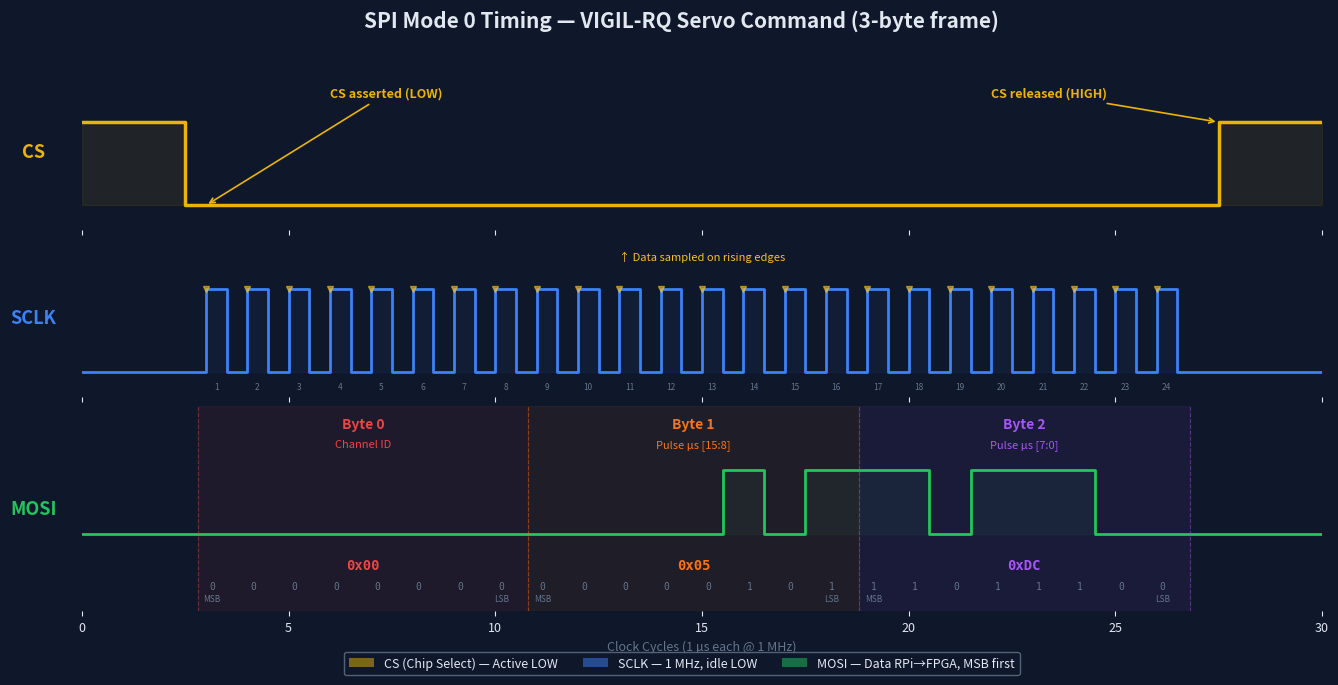

Recreate this plot in Python. (Note: this script raises an exception after producing the figure.)
"""
Generate SPI Mode 0 timing diagram for VIGIL-RQ wiring documentation.
Output: spi_timing.png in control/docs/
"""
import matplotlib.pyplot as plt
import matplotlib.patches as mpatches
import numpy as np

# ── Colours (matching our wiring doc palette) ──
BG       = '#0f172a'
GRID     = '#1e293b'
CS_CLR   = '#eab308'   # yellow
SCLK_CLR = '#3b82f6'   # blue
MOSI_CLR = '#22c55e'   # green
LABEL    = '#e2e8f0'
DIM      = '#64748b'
BYTE_COLORS = ['#ef4444', '#f97316', '#a855f7']  # red, orange, purple for bytes

fig, axes = plt.subplots(3, 1, figsize=(16, 7), sharex=True,
                         gridspec_kw={'height_ratios': [1, 1, 1.3], 'hspace': 0.05})
fig.patch.set_facecolor(BG)
for ax in axes:
    ax.set_facecolor(BG)
    ax.tick_params(colors=LABEL, labelsize=9)
    for spine in ax.spines.values():
        spine.set_visible(False)
    ax.set_yticks([])

# ── Time axis: 1 µs per clock cycle, 24 clocks for 3 bytes ──
# Add padding before and after
t_pad = 3
t_total = t_pad + 24 + t_pad  # 30 total units

# ── CS (active low) ──
ax = axes[0]
cs_t = [0, t_pad-0.5, t_pad-0.5, t_pad+24+0.5, t_pad+24+0.5, t_total]
cs_v = [1, 1, 0, 0, 1, 1]
ax.plot(cs_t, cs_v, color=CS_CLR, linewidth=2.5, solid_capstyle='round')
ax.fill_between(cs_t, cs_v, 0, alpha=0.08, color=CS_CLR)
ax.set_ylim(-0.3, 1.6)
ax.set_ylabel('CS', color=CS_CLR, fontsize=13, fontweight='bold', rotation=0, labelpad=35, va='center')
# Annotations
ax.annotate('CS asserted (LOW)', xy=(t_pad, 0), xytext=(t_pad+3, 1.3),
            color=CS_CLR, fontsize=9, fontweight='bold',
            arrowprops=dict(arrowstyle='->', color=CS_CLR, lw=1.2))
ax.annotate('CS released (HIGH)', xy=(t_pad+24+0.5, 1), xytext=(t_pad+19, 1.3),
            color=CS_CLR, fontsize=9, fontweight='bold',
            arrowprops=dict(arrowstyle='->', color=CS_CLR, lw=1.2))

# ── SCLK (idle low, pulses during transfer) ──
ax = axes[1]
sclk_t = [0]
sclk_v = [0]
for i in range(24):
    t_start = t_pad + i
    # Rising edge
    sclk_t.extend([t_start, t_start])
    sclk_v.extend([0, 1])
    # Falling edge
    sclk_t.extend([t_start + 0.5, t_start + 0.5])
    sclk_v.extend([1, 0])
sclk_t.append(t_total)
sclk_v.append(0)
ax.plot(sclk_t, sclk_v, color=SCLK_CLR, linewidth=2, solid_capstyle='round')
ax.fill_between(sclk_t, sclk_v, 0, alpha=0.06, color=SCLK_CLR)
ax.set_ylim(-0.3, 1.6)
ax.set_ylabel('SCLK', color=SCLK_CLR, fontsize=13, fontweight='bold', rotation=0, labelpad=35, va='center')

# Rising edge sample markers (every rising edge)
for i in range(24):
    t_rise = t_pad + i
    ax.plot(t_rise, 1, 'v', color='#fbbf24', markersize=4, alpha=0.6)

ax.text(t_pad + 12, 1.35, '↑ Data sampled on rising edges', color='#fbbf24',
        fontsize=8, ha='center', fontstyle='italic')

# ── MOSI (data, changes on falling edge) ──
ax = axes[2]

# Example data: Channel 0 (0x00), Pulse 1500µs (0x05, 0xDC)
byte_vals = [0x00, 0x05, 0xDC]
byte_names = ['Channel ID', 'Pulse µs [15:8]', 'Pulse µs [7:0]']
all_bits = []
for bv in byte_vals:
    for bit in range(7, -1, -1):
        all_bits.append((bv >> bit) & 1)

# Draw MOSI waveform
mosi_t = [0, t_pad - 0.2]
mosi_v = [0, 0]  # idle before CS

for i, bit in enumerate(all_bits):
    t_start = t_pad + i
    # Data changes on falling edge (previous), stable before rising
    if i == 0:
        mosi_t.extend([t_pad - 0.2, t_pad - 0.2])
        mosi_v.extend([0, bit])
    else:
        prev_t = t_pad + i - 0.5  # at previous falling edge
        mosi_t.extend([prev_t, prev_t])
        mosi_v.extend([all_bits[i-1], bit])
    
    mosi_t.append(t_start + 0.5)  # hold through rising edge
    mosi_v.append(bit)

# End
mosi_t.extend([t_pad + 24, t_pad + 24, t_total])
mosi_v.extend([all_bits[-1], 0, 0])

ax.plot(mosi_t, mosi_v, color=MOSI_CLR, linewidth=2, solid_capstyle='round')
ax.fill_between(mosi_t, mosi_v, 0, alpha=0.06, color=MOSI_CLR)
ax.set_ylim(-1.2, 2.0)
ax.set_ylabel('MOSI', color=MOSI_CLR, fontsize=13, fontweight='bold', rotation=0, labelpad=35, va='center')

# Byte boundary boxes and labels
for byte_idx in range(3):
    t_start = t_pad + byte_idx * 8
    t_end = t_start + 8
    clr = BYTE_COLORS[byte_idx]
    
    # Background highlight
    ax.axvspan(t_start - 0.2, t_end - 0.2, alpha=0.07, color=clr)
    
    # Byte label on top
    ax.text((t_start + t_end) / 2 - 0.2, 1.65, f'Byte {byte_idx}',
            color=clr, fontsize=10, fontweight='bold', ha='center')
    ax.text((t_start + t_end) / 2 - 0.2, 1.35,
            f'{byte_names[byte_idx]}',
            color=clr, fontsize=8, ha='center', fontstyle='italic')
    ax.text((t_start + t_end) / 2 - 0.2, -0.55,
            f'0x{byte_vals[byte_idx]:02X}',
            color=clr, fontsize=10, fontweight='bold', ha='center',
            family='monospace')

    # Bit labels
    for bit_idx in range(8):
        t_bit = t_start + bit_idx
        bit_val = all_bits[byte_idx * 8 + bit_idx]
        ax.text(t_bit + 0.15, -0.85, str(bit_val),
                color=DIM, fontsize=7, ha='center', family='monospace')
    
    # Byte boundaries (dashed vertical lines)
    ax.axvline(t_start - 0.2, color=clr, linewidth=0.8, linestyle='--', alpha=0.4)

ax.axvline(t_pad + 24 - 0.2, color=BYTE_COLORS[2], linewidth=0.8, linestyle='--', alpha=0.4)

# Bit position labels (MSB/LSB)
for byte_idx in range(3):
    t_start = t_pad + byte_idx * 8
    ax.text(t_start + 0.15, -1.05, 'MSB', color=DIM, fontsize=6, ha='center')
    ax.text(t_start + 7.15, -1.05, 'LSB', color=DIM, fontsize=6, ha='center')

# ── X-axis labels ──
ax.set_xlim(0, t_total)
ax.set_xlabel('Clock Cycles (1 µs each @ 1 MHz)', color=DIM, fontsize=9)

# Clock cycle numbers
for i in range(24):
    axes[1].text(t_pad + i + 0.25, -0.2, str(i+1), color=DIM, fontsize=6, ha='center')

# ── Title ──
fig.suptitle('SPI Mode 0 Timing — VIGIL-RQ Servo Command (3-byte frame)',
             color=LABEL, fontsize=15, fontweight='bold', y=0.97)

# ── Legend ──
legend_elements = [
    mpatches.Patch(facecolor=CS_CLR, alpha=0.5, label='CS (Chip Select) — Active LOW'),
    mpatches.Patch(facecolor=SCLK_CLR, alpha=0.5, label='SCLK — 1 MHz, idle LOW'),
    mpatches.Patch(facecolor=MOSI_CLR, alpha=0.5, label='MOSI — Data RPi→FPGA, MSB first'),
]
fig.legend(handles=legend_elements, loc='lower center', ncol=3,
           facecolor=BG, edgecolor=DIM, labelcolor=LABEL, fontsize=9,
           bbox_to_anchor=(0.5, 0.01))

plt.tight_layout(rect=[0.06, 0.06, 1, 0.95])
plt.savefig('d:/Desktop/kutta/control/docs/spi_timing.png',
            dpi=200, bbox_inches='tight', facecolor=BG, edgecolor='none')
print("Saved: d:/Desktop/kutta/control/docs/spi_timing.png")
plt.close()
